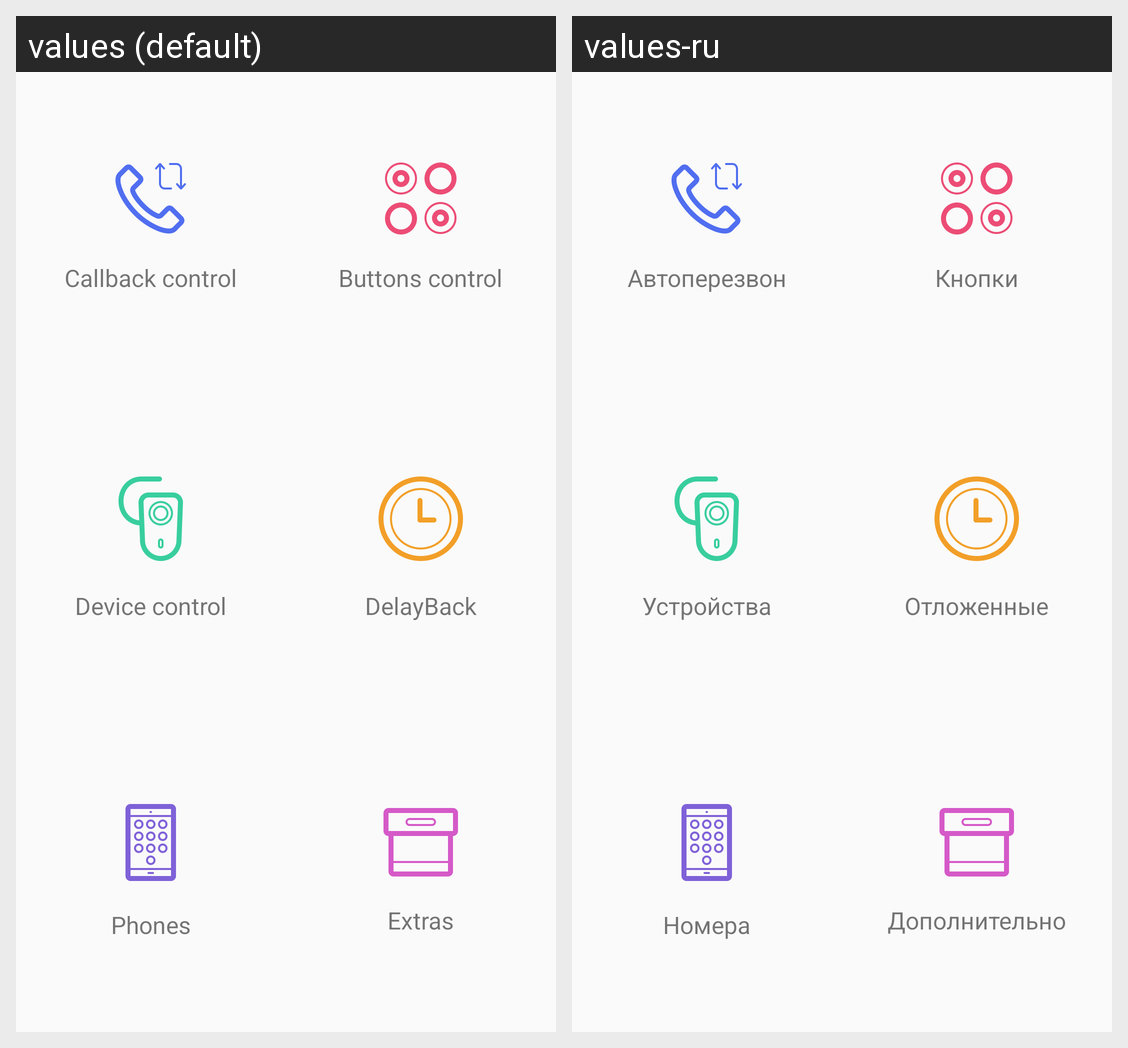

The Android screen above is rendered under two locales of the same app. Produce the string resources it draws, with the default and per-locale values.
Android screen res/layout/activity_main.xml rendered under 2 locales, left to right: values (default), values-ru. Device: Nexus 5 (rendered at 1080×1920; each locale shown at half size, 540×960, under a caption strip naming it); theme AppTheme.
Strings drawn on this screen, with the default value and each locale's value (text and hints the layout hard-codes, and strings that could not be matched under every locale, appear in the picture but are not listed):

is_activated
  values: Callback control
  values-ru: Автоперезвон

is_activated_manual_mod
  values: Buttons control
  values-ru: Кнопки

system_service
  values: Device control
  values-ru: Устройства

delay_callback_settings
  values: DelayBack
  values-ru: Отложенные

phone_settings
  values: Phones
  values-ru: Номера

extra_settings
  values: Extras
  values-ru: Дополнительно
